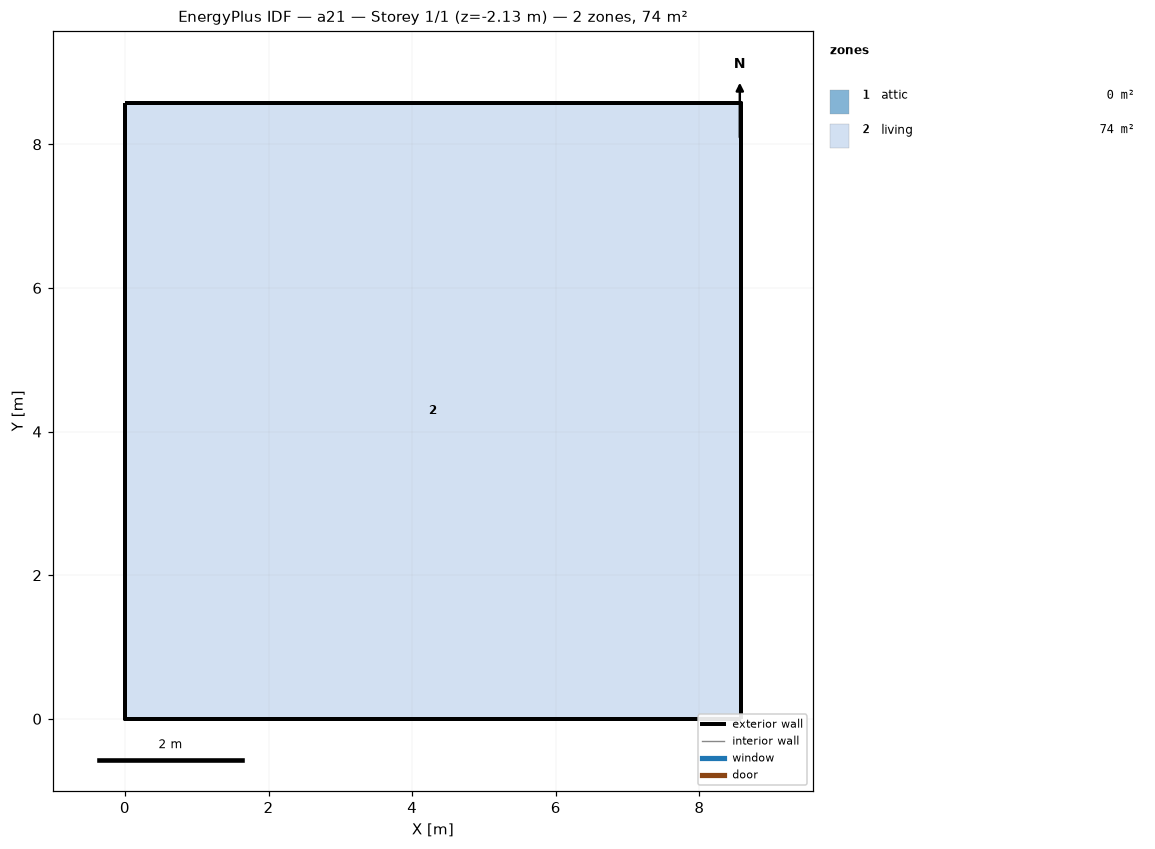
=== STOREY PLAN SPEC (per zone: floor XY polygon, exterior-wall plan segments, windows/doors) ===
zone 1: attic  (0.0 m²)
  exterior wall: (8.58, 0.00) – (8.58, 8.58) – (8.58, 4.29)  [12.9 m]
  exterior wall: (0.00, 8.58) – (0.00, 0.00) – (0.00, 4.29)  [12.9 m]
zone 2: living  (73.6 m²)
  floor: (0.00, 0.00) (0.00, 8.58) (8.58, 8.58) (8.58, 0.00)
  exterior wall: (0.00, 0.00) – (8.58, 0.00)  [8.6 m] x2 surfaces
  exterior wall: (8.58, 0.00) – (8.58, 8.58)  [8.6 m] x2 surfaces
  exterior wall: (8.58, 8.58) – (0.00, 8.58)  [8.6 m] x2 surfaces
  exterior wall: (0.00, 8.58) – (0.00, 0.00)  [8.6 m] x2 surfaces
  interior walls: 4

=== DERIVED (storey summary) ===
Building: a21
Storey: 1 of 1  (floor level z = -2.13 m)
Storey gross floor area: 73.6 m²
Zones on this storey: 2
  - attic: floor 0.0 m²; exterior wall 25.7 m (12.3 m²); WWR 0.0%
  - living: floor 73.6 m²; exterior wall 34.3 m (94.1 m²); WWR 0.0%
Zone adjacency: (none detected)